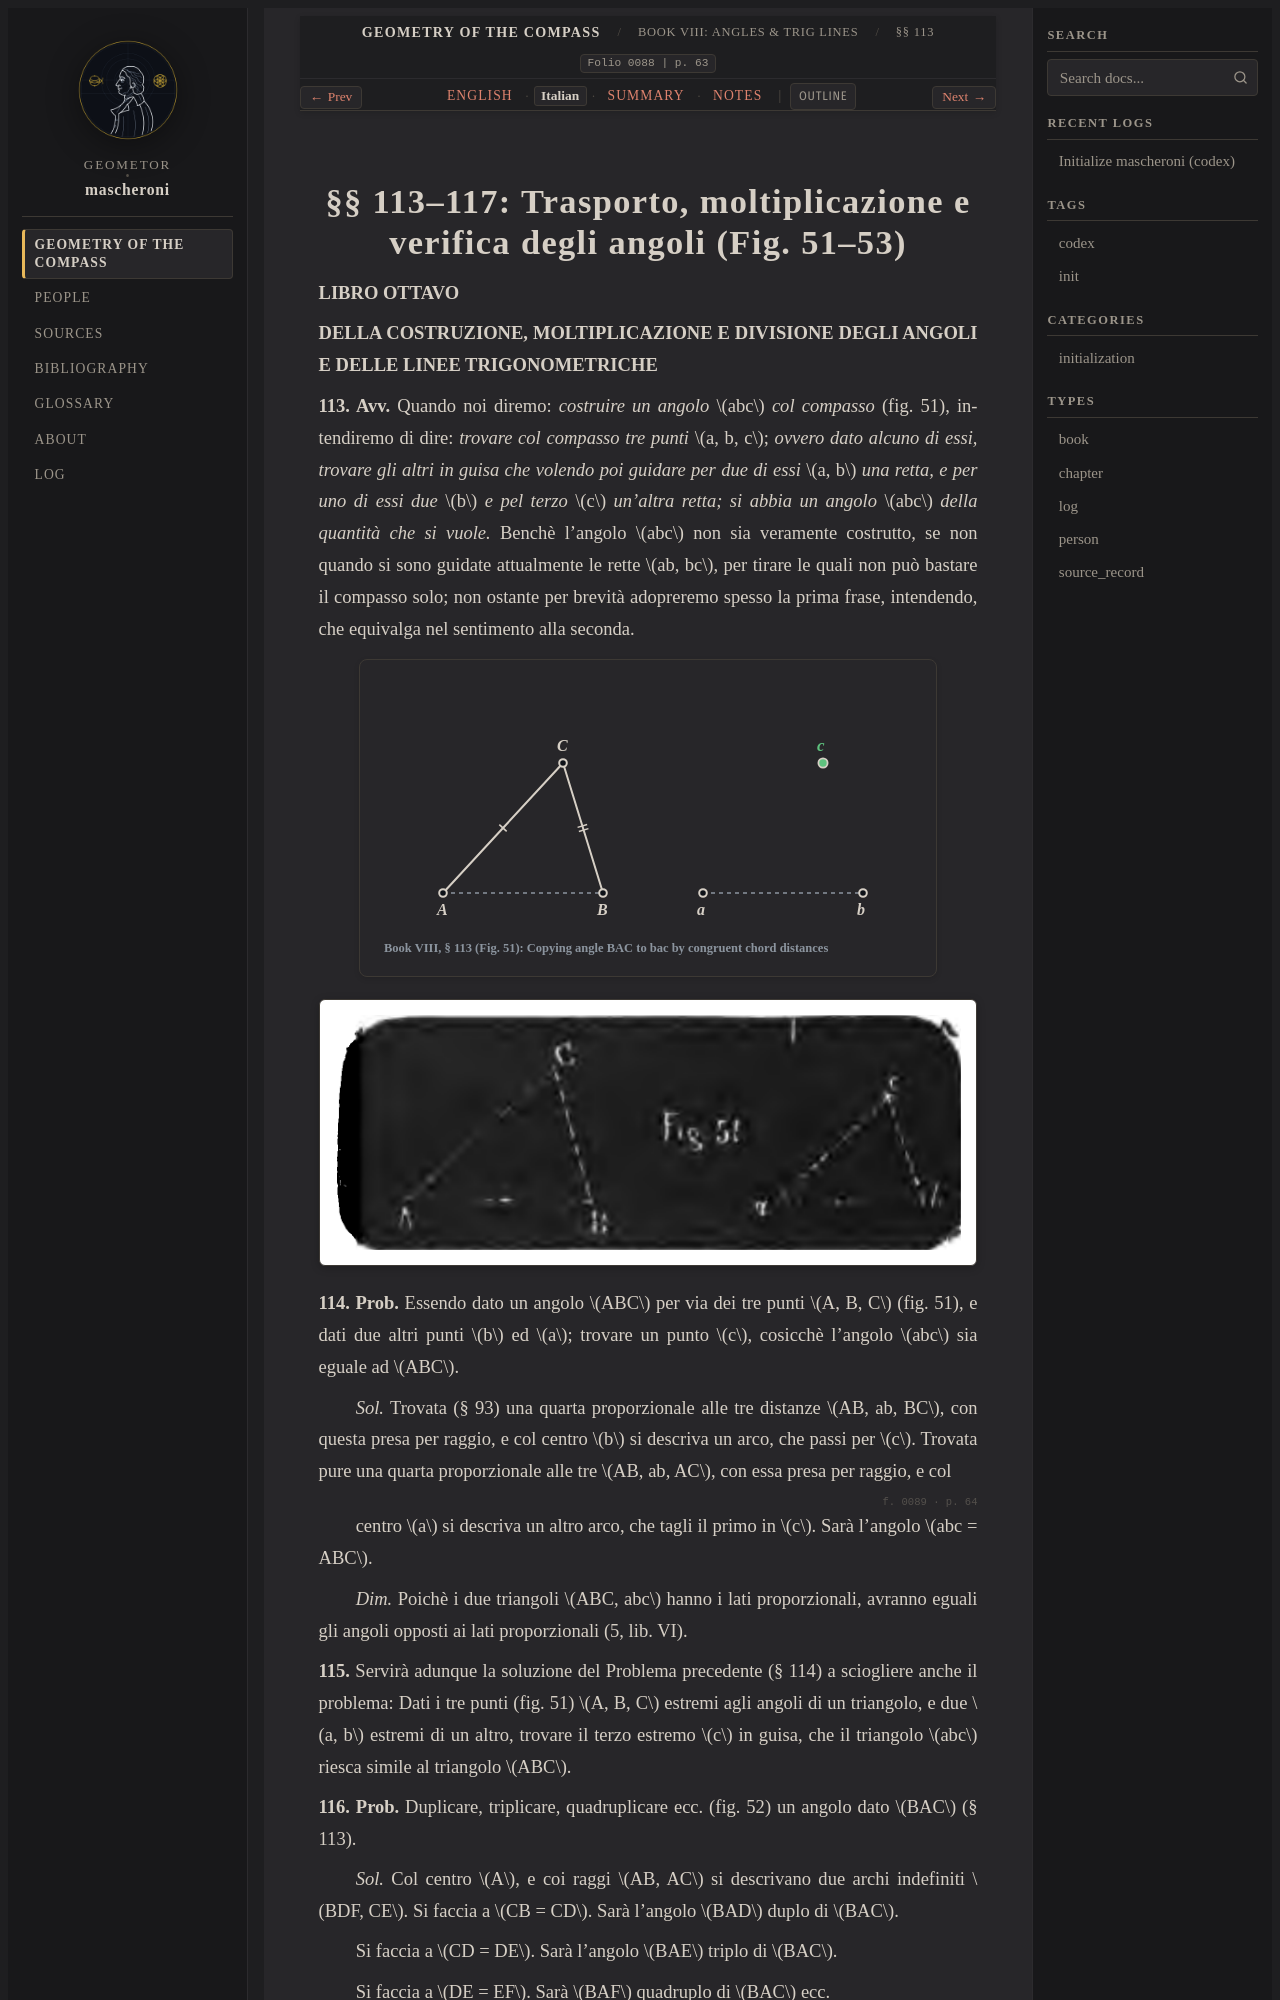

repository: geometor/mascheroni · page: geometria_del_compasso/08-book-08/01-sec-113-angle-copy/it.html · generator: sphinx

:order: 1
:layout: book
:title: §§ 113–117: Trasporto, moltiplicazione e verifica degli angoli (Fig. 51–53)
:nav_title: §§ 113–117: Angle Operations
:breadcrumb_title: §§ 113–117: Angle Operations
:folio: 0088
:page: 63
:tracks: English: index | Italian: it | Summary: summary | Notes: notes

.. _mascheroni-08-book-08-01-sec-113-angle-copy-it:
